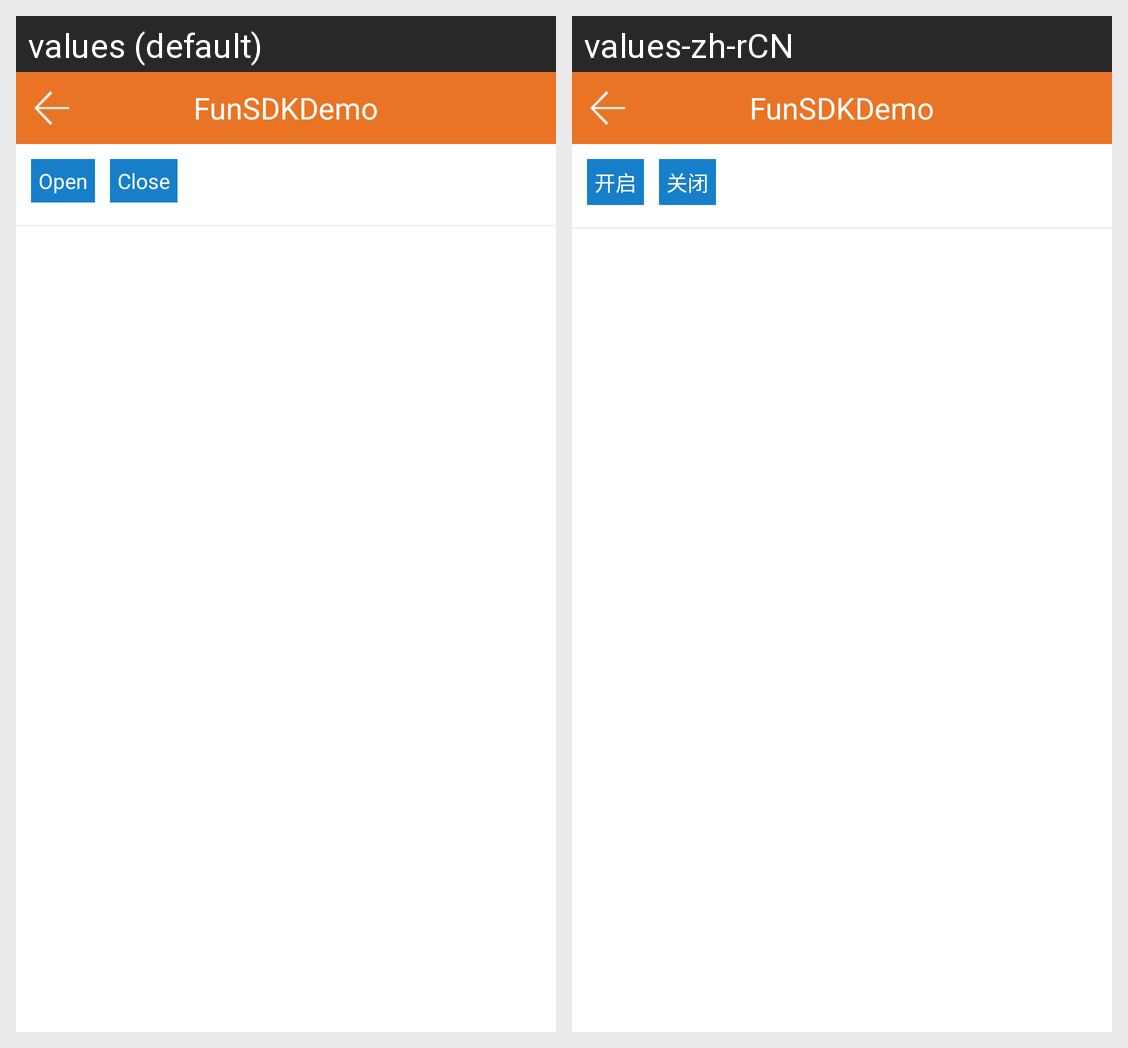

For this localized Android screen grid, give each drawn string resource with its value in every locale shown.
Android screen res/layout/activity_device_lan_alarm.xml rendered under 2 locales, left to right: values (default), values-zh-rCN. Device: Nexus 5 (rendered at 1080×1920; each locale shown at half size, 540×960, under a caption strip naming it); theme AppTheme.
Strings drawn on this screen, with the default value and each locale's value (text and hints the layout hard-codes, and strings that could not be matched under every locale, appear in the picture but are not listed):

device_opt_on
  values: Open
  values-zh-rCN: 开启

device_opt_off
  values: Close
  values-zh-rCN: 关闭

app_name
  values: FunSDKDemo
  values-zh-rCN: FunSDKDemo
